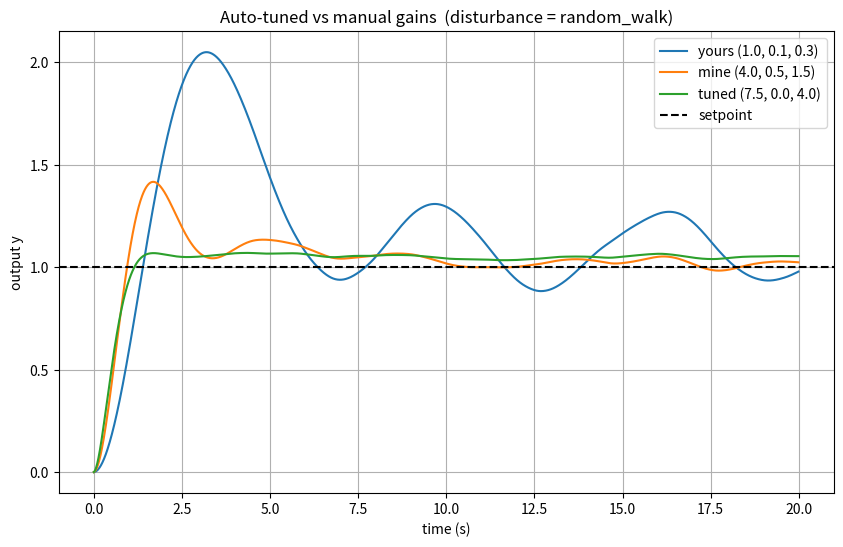

Write Python code to recreate this figure.
import numpy as np
import matplotlib.pyplot as plt
from itertools import product


# ---------------------------------------------------------------
# 0. Disturbance generator
# ---------------------------------------------------------------
seed = None #this will make each time an random seed instead of fixed 43
def make_disturbance(n, dt, kind="random_walk", seed=seed):
    rng = np.random.default_rng(seed)

    if kind == "constant":
        return np.full(n, 0.5)

    elif kind == "white":                       # high-freq noise
        return 0.5 + 0.3 * rng.standard_normal(n)

    elif kind == "random_walk":                 # low-freq drift
        d = np.zeros(n)
        d[0] = 0.5
        for k in range(1, n):
            d[k] = d[k-1] + 0.1 * rng.standard_normal() * np.sqrt(dt)
        return d

    elif kind == "sinusoidal":                  # periodic
        t = np.arange(n) * dt
        return 0.5 + 0.5 * np.sin(2*np.pi*0.5*t + rng.uniform(0, 2*np.pi))

    else:
        raise ValueError(kind)


# ---------------------------------------------------------------
# 1. Plant simulation
# ---------------------------------------------------------------
def simulate(Kp, Ki, Kd, disturbance, T=20.0, dt=0.01, r=1.0, c=0.2):
    """Run one PID simulation. `disturbance` must be an array of length int(T/dt)."""
    n = int(T / dt)
    t = np.linspace(0, T, n, endpoint=False)

    y = 0.0
    v = 0.0
    integral = 0.0
    prev_e = r - y

    ys = np.zeros(n)
    us = np.zeros(n)

    for k in range(n):
        e = r - y

        P = Kp * e
        integral += e * dt
        I = Ki * integral
        derivative = (e - prev_e) / dt
        D = Kd * derivative

        u = P + I + D

        # ✅ FIX 1: use disturbance[k], not the whole array
        v += (-c * v + u + disturbance[k]) * dt
        y += v * dt

        ys[k] = y
        us[k] = u
        prev_e = e

    return t, ys, us


# ---------------------------------------------------------------
# 2. Cost function — takes disturbance as an argument now
# ---------------------------------------------------------------
def cost(Kp, Ki, Kd, disturbance, r=1.0, T=20.0, dt=0.01,
         w_overshoot=2.0, w_effort=0.001):
    """Lower cost = better. Combines ITAE, overshoot, and control effort."""
    t, y, u = simulate(Kp, Ki, Kd, disturbance, T=T, dt=dt, r=r)
    e = r - y

    itae = np.sum(t * np.abs(e)) * dt
    overshoot = max(0.0, y.max() - r) * 100
    effort = np.sum(u ** 2) * dt

    return itae + w_overshoot * overshoot + w_effort * effort


# ---------------------------------------------------------------
# 3. Grid search
# ---------------------------------------------------------------
def tune_grid(Kp_range, Ki_range, Kd_range, disturbance, verbose=False):
    """Brute-force search. Uses the SAME disturbance for every candidate."""
    best = (None, None, None, float("inf"))

    for Kp, Ki, Kd in product(Kp_range, Ki_range, Kd_range):
        if Kp <= 0 or Ki < 0 or Kd < 0:
            continue
        if Ki >= Kp * (0.2 + Kd):   # Routh-Hurwitz stability for this plant
            continue

        c = cost(Kp, Ki, Kd, disturbance)
        if c < best[3]:
            best = (Kp, Ki, Kd, c)
            if verbose:
                print(f"new best: Kp={Kp:.2f}, Ki={Ki:.2f}, Kd={Kd:.2f}, cost={c:.3f}")

    return best


# ---------------------------------------------------------------
# 4. Run it
# ---------------------------------------------------------------
if __name__ == "__main__":
    T = 20.0
    dt = 0.01
    n = int(T / dt)

    # Choose a disturbance kind: "constant", "white", "random_walk", "sinusoidal"
    kind = "random_walk"
    disturbance = make_disturbance(n, dt, kind=kind, seed=43)

    Kp_range = np.arange(0.5, 8.1, 0.5)
    Ki_range = np.arange(0.0, 2.1, 0.1)
    Kd_range = np.arange(0.0, 4.1, 0.5)

    best_Kp, best_Ki, best_Kd, best_cost = tune_grid(
        Kp_range, Ki_range, Kd_range, disturbance
    )

    print("\nBest gains:")
    print(f"  Kp = {best_Kp}")
    print(f"  Ki = {best_Ki}")
    print(f"  Kd = {best_Kd}")
    print(f"  cost = {best_cost:.3f}")

    # Plot best vs manual gains
    plt.figure(figsize=(10, 6))
    for label, (Kp, Ki, Kd) in [
        ("yours (1.0, 0.1, 0.3)", (1.0, 0.1, 0.3)),
        ("mine (4.0, 0.5, 1.5)", (4.0, 0.5, 1.5)),
        (f"tuned ({best_Kp}, {best_Ki}, {best_Kd})", (best_Kp, best_Ki, best_Kd)),
    ]:
        # ✅ FIX 2: pass disturbance here
        t, y, _ = simulate(Kp, Ki, Kd, disturbance, T=T, dt=dt)
        plt.plot(t, y, label=label)

    plt.axhline(1.0, color="k", linestyle="--", label="setpoint")
    plt.xlabel("time (s)")
    plt.ylabel("output y")
    plt.title(f"Auto-tuned vs manual gains  (disturbance = {kind})")
    plt.grid(True)
    plt.legend()
    plt.show()
